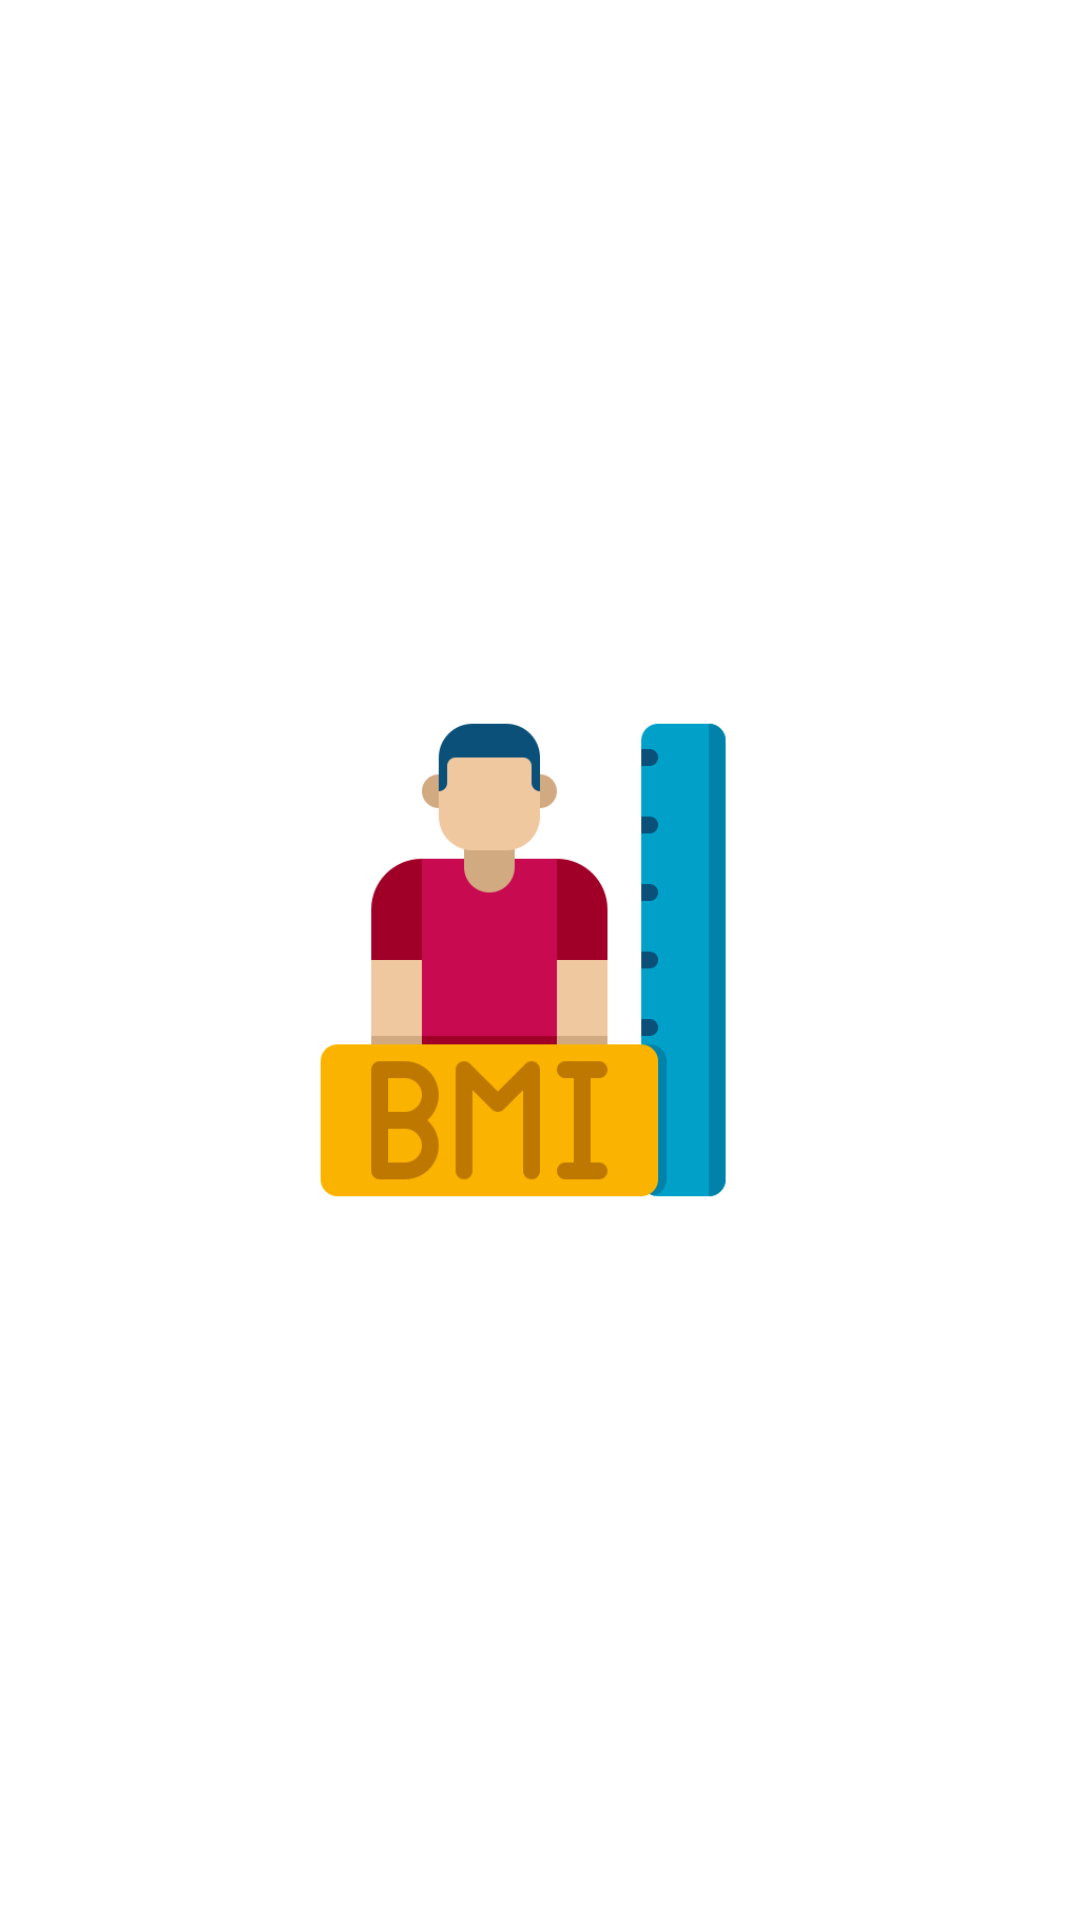

Android layout source for this screen:
<!-- AndroidManifest.xml: application theme Theme.UpworkProject -->
<!-- res/layout/activity_splash.xml -->
<?xml version="1.0" encoding="utf-8"?>
<androidx.constraintlayout.widget.ConstraintLayout xmlns:android="http://schemas.android.com/apk/res/android"
    xmlns:app="http://schemas.android.com/apk/res-auto"
    xmlns:tools="http://schemas.android.com/tools"
    android:layout_width="match_parent"
    android:layout_height="match_parent"
    tools:context=".SplashActivity"
    android:background="@color/white">

    <androidx.appcompat.widget.AppCompatImageView
        android:id="@+id/splashImage"
        android:layout_width="0dp"
        android:layout_height="0dp"
        app:layout_constraintTop_toTopOf="parent"
        app:layout_constraintStart_toStartOf="parent"
        app:layout_constraintEnd_toEndOf="parent"
        app:layout_constraintBottom_toBottomOf="parent"
        app:layout_constraintWidth_percent="0.5"
        app:layout_constraintHeight_percent="0.3"
        android:src="@drawable/body_mass_index"/>

</androidx.constraintlayout.widget.ConstraintLayout>
<!-- resources referenced by this layout -->
<resources>
  <color name="white">#FFFFFFFF</color>
  <!-- drawable body_mass_index: png bitmap (drawable, 11705 bytes) -->
  <style name="Theme.UpworkProject" parent="Theme.MaterialComponents.DayNight.DarkActionBar">
          
          <item name="colorPrimary">@color/purple_500</item>
          <item name="colorPrimaryVariant">@color/purple_700</item>
          <item name="colorOnPrimary">@color/white</item>
          
          <item name="colorSecondary">@color/teal_200</item>
          <item name="colorSecondaryVariant">@color/teal_700</item>
          <item name="colorOnSecondary">@color/black</item>
          
          <item name="android:statusBarColor" tools:targetApi="l">#00FFFFFF</item>
          <item name="android:windowTranslucentStatus">true</item>
          
      </style>
  <color name="purple_500">#FF6200EE</color>
  <color name="purple_700">#FF3700B3</color>
  <color name="teal_200">#FF03DAC5</color>
  <color name="teal_700">#FF018786</color>
  <color name="black">#FF000000</color>
</resources>
